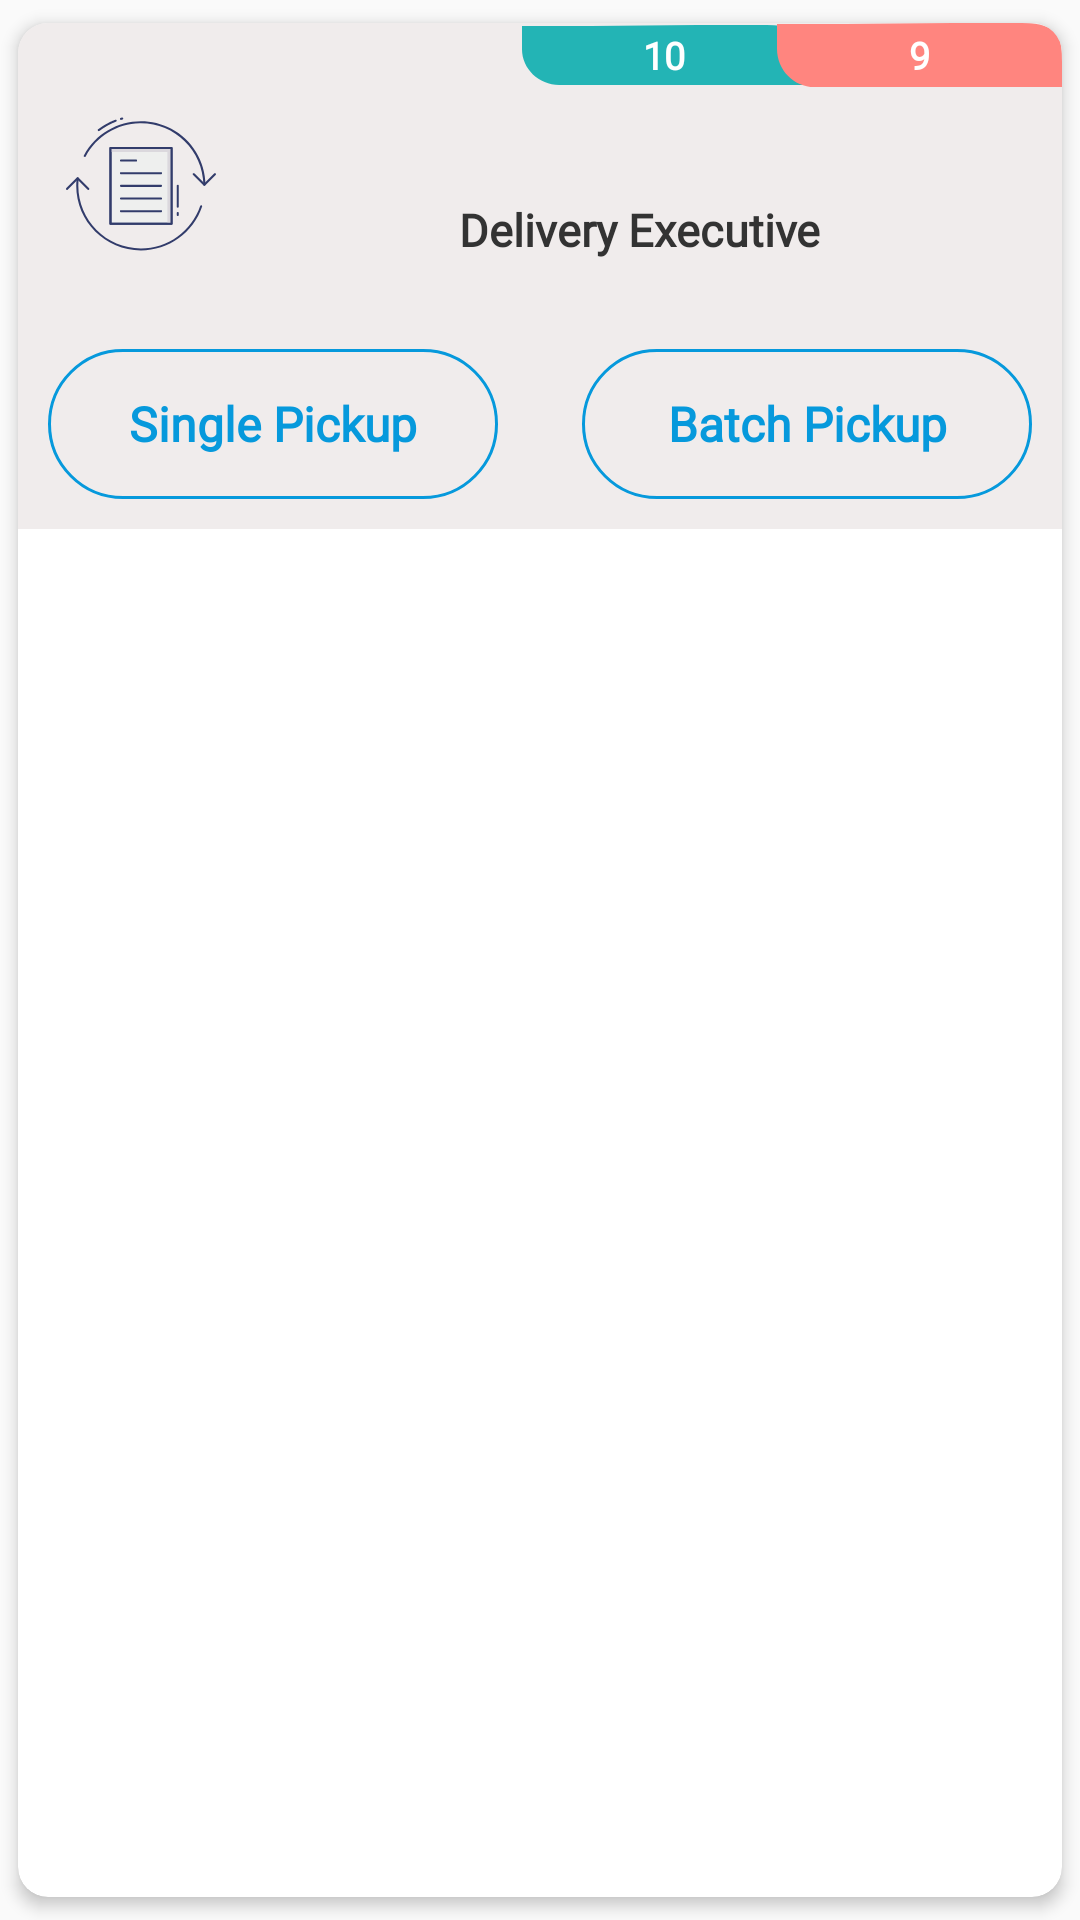

Produce the Android XML layout that renders to this screen, including the resource entries it uses.
<!-- AndroidManifest.xml: application theme AppTheme -->
<!-- res/layout/content_pickuplist_adaptor.xml -->
<?xml version="1.0" encoding="utf-8"?>

<androidx.cardview.widget.CardView xmlns:android="http://schemas.android.com/apk/res/android"
    xmlns:app="http://schemas.android.com/apk/res-auto"
    xmlns:card_view="http://schemas.android.com/apk/res-auto"

    android:layout_width="match_parent"
    android:layout_height="wrap_content"
    android:layout_gravity="center"
    android:layout_marginLeft="8dp"
    android:layout_marginRight="8dp"
    android:clickable="true"
    android:foreground="?android:attr/selectableItemBackground"
    card_view:cardCornerRadius="10dp"
    card_view:cardElevation="3dp"
    card_view:cardUseCompatPadding="true">

    <androidx.constraintlayout.widget.ConstraintLayout
        android:layout_width="match_parent"
        android:layout_height="wrap_content"
        android:background="#F0ECEC	">

        <TextView
            android:id="@+id/tv_total"
            android:layout_width="wrap_content"
            android:layout_height="wrap_content"
            android:fontFamily="@font/lato_bold"
            android:layout_marginRight="85dp"
            android:text="10"
            android:gravity="center"
            android:textColor="@color/white"
            android:textSize="12.5sp"
            android:textStyle="bold"
            android:background="@drawable/ic_strip1"
            app:layout_constraintTop_toTopOf="@+id/tv_total_pending"
            app:layout_constraintBottom_toBottomOf="@+id/tv_total_pending"
            app:layout_constraintEnd_toEndOf="parent"
            />

        <TextView
            android:id="@+id/tv_total_pending"
            android:layout_width="wrap_content"
            android:layout_height="wrap_content"
            android:paddingVertical="2dp"
            android:fontFamily="@font/lato_bold"
            android:text="9"
            android:gravity="center"
            android:textColor="@color/white"
            android:textSize="12.5sp"
            android:textStyle="bold"
            android:background="@drawable/ic_strip2"
            card_view:layout_constraintEnd_toEndOf="parent"
            card_view:layout_constraintTop_toTopOf="parent"/>


        <ImageView
            android:id="@+id/category_image"
            android:layout_width="50dp"
            android:layout_height="50dp"
            android:layout_marginLeft="16dp"
            android:layout_marginTop="8dp"
            android:scaleType="fitXY"
            android:src="@drawable/ic_list"
            card_view:layout_constraintEnd_toStartOf="@+id/tv_pickup_id"
            card_view:layout_constraintStart_toStartOf="parent"
            app:layout_constraintTop_toBottomOf="@+id/tv_total" />


        <TextView
            android:id="@+id/tv_pickup_id"
            android:layout_width="0dp"
            android:layout_height="wrap_content"
            android:layout_marginLeft="16dp"
            android:layout_marginRight="16dp"
            android:fontFamily="@font/lato_bold"
            android:maxLines="1"
            android:gravity="center"
            android:text="Delivery Executive"
            android:textColor="@color/main_text"
            android:textSize="15sp"
            android:textStyle="bold"
            android:layout_marginTop="30dp"
            card_view:layout_constraintEnd_toEndOf="parent"
            card_view:layout_constraintStart_toEndOf="@+id/category_image"
            card_view:layout_constraintTop_toTopOf="@+id/category_image" />

        <LinearLayout
            android:id="@+id/linear_single"
            android:layout_width="0dp"
            android:layout_height="wrap_content"
            android:layout_weight="1"
            android:layout_gravity="left"
            app:layout_constraintTop_toBottomOf="@id/category_image"
            app:layout_constraintBottom_toBottomOf="parent"
            app:layout_constraintStart_toStartOf="parent"
            android:layout_marginTop="30dp"
            android:layout_marginLeft="10dp"
            android:layout_marginBottom="10dp">

            <Button
                android:id="@+id/btn_single"
                android:layout_width="150dp"
                android:layout_height="50dp"
                android:background="@drawable/button_border_red_style"
                android:text="@string/single_pickup"
                android:textColor="@color/colorPrimary"
                android:textSize="16sp"
                android:textAllCaps="false"
                android:layout_centerHorizontal="true"
                android:fontFamily="@font/lato_regular"
                android:textStyle="bold"/>


        </LinearLayout>


        <LinearLayout
            android:id="@+id/linear_batch"
            android:layout_width="0dp"
            android:layout_height="wrap_content"
            android:layout_weight="1"
            android:gravity="right"
            app:layout_constraintLeft_toRightOf="@id/linear_single"
            app:layout_constraintEnd_toEndOf="parent"
            app:layout_constraintTop_toBottomOf="@id/category_image"
            app:layout_constraintBottom_toBottomOf="parent"
            android:layout_marginTop="30dp"
            android:layout_marginBottom="10dp"
            android:layout_marginRight="10dp">

            <Button
                android:id="@+id/btn_batch"
                android:layout_width="150dp"
                android:layout_height="50dp"
                android:background="@drawable/button_border_red_style"
                android:text="@string/batch_pickup"
                android:textColor="@color/colorPrimary"
                android:textSize="16sp"
                android:textAllCaps="false"
                android:layout_centerHorizontal="true"
                android:fontFamily="@font/lato_regular"
                android:textStyle="bold"/>


        </LinearLayout>







    </androidx.constraintlayout.widget.ConstraintLayout>



</androidx.cardview.widget.CardView>
<!-- resources referenced by this layout -->
<resources>
  <color name="colorPrimary">#0699DC</color>
  <color name="main_text">#333333</color>
  <color name="white">#ffffff</color>
  <!-- drawable button_border_red_style (drawable-v24) -->
  <?xml version="1.0" encoding="utf-8"?>
  
  <selector xmlns:android="http://schemas.android.com/apk/res/android"
      android:layout_height="wrap_content"
      android:layout_width="wrap_content"
      >
      <item>
          <shape android:shape="rectangle">
              <solid android:color="@color/transparent"/>
              <corners android:radius="100dp" />
              <stroke
                  android:width="1dp"
                  android:color="@color/colorPrimary"
                  />
          </shape>
      </item>
  </selector>
  <!-- drawable ic_list: vector/xml drawable (drawable, 5082 chars, omitted) -->
  <!-- drawable ic_strip1 (drawable-v24) -->
  <vector xmlns:android="http://schemas.android.com/apk/res/android"
      android:width="95dp"
      android:height="20dp"
      android:viewportWidth="95"
      android:viewportHeight="20">
    <path
        android:pathData="M81.6,0h-23L23.2,0.3H0v7.8C0,14.6 5.6,20 12.4,20h10.8h36.4H95v-7.8C95,5.7 95,0 81.6,0z"
        android:fillColor="#23B4B5"/>
  </vector>
  <!-- drawable ic_strip2 (drawable-v24) -->
  <vector xmlns:android="http://schemas.android.com/apk/res/android"
      android:width="95dp"
      android:height="20dp"
      android:viewportWidth="95"
      android:viewportHeight="20">
    <path
        android:pathData="M81.6,0h-23L23.2,0.3H0v7.8C0,14.6 5.6,20 12.4,20h10.8h36.4H95v-7.8C95,5.7 95,0 81.6,0z"
        android:fillColor="#FF857F"/>
  </vector>
  <string name="batch_pickup">Batch Pickup</string>
  <string name="single_pickup">Single Pickup</string>
  <style name="AppTheme" parent="Theme.AppCompat.Light.DarkActionBar">
          
          <item name="colorPrimary">@color/colorPrimary</item>
          <item name="colorPrimaryDark">@color/colorPrimaryDark</item>
          <item name="colorAccent">@color/colorAccent</item>
      </style>
  <color name="transparent">#00000000</color>
  <color name="colorPrimaryDark">#084D92</color>
  <color name="colorAccent">#144995</color>
</resources>
